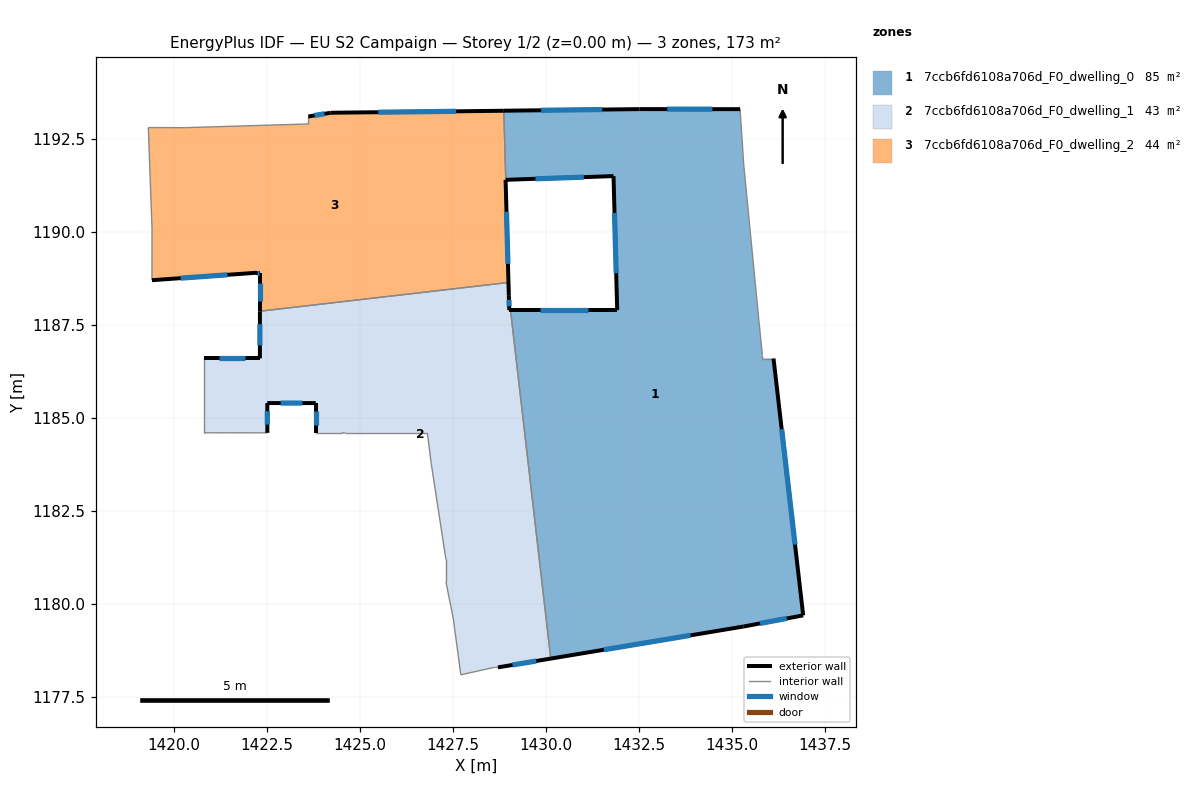
=== STOREY PLAN SPEC (per zone: floor XY polygon, exterior-wall plan segments, windows/doors) ===
zone 1: 7ccb6fd6108a706d_F0_dwelling_0  (85.3 m²)
  floor: (1435.21, 1193.30) (1435.31, 1191.80) (1435.71, 1187.69) (1435.81, 1186.69) (1435.81, 1186.59) (1436.11, 1186.59) (1436.91, 1179.69) (1435.31, 1179.39) (1430.12, 1178.53) (1429.04, 1187.89) (1431.91, 1187.89) (1431.81, 1191.50) (1428.91, 1191.40) (1428.86, 1193.26) (1432.51, 1193.30)
  exterior wall: (1432.51, 1193.30) – (1428.86, 1193.26)  [3.7 m]
    window: (1431.51, 1193.29) – (1429.87, 1193.27)  [2.2 m²]
  exterior wall: (1435.21, 1193.30) – (1432.51, 1193.30)  [2.7 m]
    window: (1434.47, 1193.30) – (1433.26, 1193.30)  [1.6 m²]
  exterior wall: (1436.91, 1179.69) – (1436.11, 1186.59)  [7.0 m]
    window: (1436.69, 1181.59) – (1436.33, 1184.69)  [4.2 m²]
  exterior wall: (1435.31, 1179.39) – (1436.91, 1179.69)  [1.6 m]
    window: (1435.75, 1179.47) – (1436.47, 1179.60)  [1.0 m²]
  exterior wall: (1430.12, 1178.53) – (1435.31, 1179.39)  [5.3 m]
    window: (1431.55, 1178.76) – (1433.88, 1179.15)  [3.2 m²]
  exterior wall: (1431.91, 1187.89) – (1429.04, 1187.89)  [2.9 m]
    window: (1431.12, 1187.89) – (1429.83, 1187.89)  [1.7 m²]
  exterior wall: (1431.81, 1191.50) – (1431.91, 1187.89)  [3.6 m]
    window: (1431.84, 1190.51) – (1431.88, 1188.89)  [2.2 m²]
  exterior wall: (1428.91, 1191.40) – (1431.81, 1191.50)  [2.9 m]
    window: (1429.71, 1191.43) – (1431.01, 1191.47)  [1.8 m²]
  interior walls: 7
zone 2: 7ccb6fd6108a706d_F0_dwelling_1  (43.2 m²)
  floor: (1428.96, 1188.63) (1429.00, 1188.28) (1429.01, 1187.89) (1429.04, 1187.89) (1430.12, 1178.53) (1428.70, 1178.29) (1428.60, 1178.29) (1427.70, 1178.09) (1427.50, 1179.59) (1427.31, 1180.59) (1427.31, 1181.19) (1426.91, 1183.79) (1426.81, 1184.59) (1424.60, 1184.59) (1424.50, 1184.59) (1423.80, 1184.59) (1423.80, 1185.39) (1422.50, 1185.40) (1422.50, 1184.59) (1420.80, 1184.60) (1420.80, 1186.60) (1422.30, 1186.60) (1422.30, 1187.87)
  exterior wall: (1423.80, 1185.39) – (1423.80, 1184.59)  [0.8 m]
    window: (1423.80, 1185.17) – (1423.80, 1184.82)  [0.5 m²]
  exterior wall: (1422.50, 1185.40) – (1423.80, 1185.39)  [1.3 m]
    window: (1422.86, 1185.40) – (1423.45, 1185.40)  [0.8 m²]
  exterior wall: (1422.50, 1184.59) – (1422.50, 1185.40)  [0.8 m]
    window: (1422.50, 1184.82) – (1422.50, 1185.18)  [0.5 m²]
  exterior wall: (1422.30, 1186.60) – (1420.80, 1186.60)  [1.5 m]
    window: (1421.89, 1186.60) – (1421.22, 1186.60)  [0.9 m²]
  exterior wall: (1422.30, 1187.87) – (1422.30, 1186.60)  [1.3 m]
    window: (1422.30, 1187.52) – (1422.30, 1186.95)  [0.8 m²]
  exterior wall: (1429.01, 1187.89) – (1429.00, 1188.28)  [0.4 m]
    window: (1429.00, 1188.00) – (1429.00, 1188.17)  [0.2 m²]
  exterior wall: (1429.04, 1187.89) – (1429.01, 1187.89)  [0.0 m]
  exterior wall: (1428.70, 1178.29) – (1430.12, 1178.53)  [1.4 m]
    window: (1429.10, 1178.35) – (1429.73, 1178.46)  [0.9 m²]
  interior walls: 15
zone 3: 7ccb6fd6108a706d_F0_dwelling_2  (44.3 m²)
  floor: (1428.86, 1193.25) (1428.91, 1191.40) (1429.00, 1188.28) (1428.96, 1188.63) (1422.30, 1187.87) (1422.30, 1188.90) (1422.20, 1188.90) (1419.40, 1188.70) (1419.40, 1190.10) (1419.30, 1192.80) (1420.30, 1192.80) (1423.60, 1192.90) (1423.60, 1193.10) (1424.21, 1193.20)
  exterior wall: (1424.21, 1193.20) – (1423.60, 1193.10)  [0.6 m]
    window: (1424.04, 1193.17) – (1423.77, 1193.13)  [0.4 m²]
  exterior wall: (1428.86, 1193.25) – (1424.21, 1193.20)  [4.7 m]
    window: (1427.58, 1193.24) – (1425.49, 1193.22)  [2.8 m²]
  exterior wall: (1429.00, 1188.28) – (1428.91, 1191.40)  [3.1 m]
    window: (1428.97, 1189.14) – (1428.93, 1190.54)  [1.9 m²]
  exterior wall: (1422.30, 1188.90) – (1422.30, 1187.87)  [1.0 m]
    window: (1422.30, 1188.61) – (1422.30, 1188.15)  [0.6 m²]
  exterior wall: (1422.20, 1188.90) – (1422.30, 1188.90)  [0.1 m]
    window: (1422.23, 1188.90) – (1422.28, 1188.90)  [0.1 m²]
  exterior wall: (1419.40, 1188.70) – (1422.20, 1188.90)  [2.8 m]
    window: (1420.17, 1188.75) – (1421.43, 1188.84)  [1.7 m²]
  interior walls: 8

=== DERIVED (storey summary) ===
Building: EU S2 Campaign
Storey: 1 of 2  (floor level z = 0.00 m)
Storey gross floor area: 172.8 m²
Zones on this storey: 3
  - 7ccb6fd6108a706d_F0_dwelling_0: floor 85.3 m²; exterior wall 29.6 m (88.7 m²); 8 window(s) 17.9 m²; WWR 20.2%
  - 7ccb6fd6108a706d_F0_dwelling_1: floor 43.2 m²; exterior wall 7.5 m (22.6 m²); 7 window(s) 4.5 m²; WWR 20.1%
  - 7ccb6fd6108a706d_F0_dwelling_2: floor 44.3 m²; exterior wall 12.3 m (37.0 m²); 6 window(s) 7.5 m²; WWR 20.2%
Zone adjacency (shared interzone walls):
  - 7ccb6fd6108a706d_F0_dwelling_0 ↔ 7ccb6fd6108a706d_F0_dwelling_1
  - 7ccb6fd6108a706d_F0_dwelling_0 ↔ 7ccb6fd6108a706d_F0_dwelling_2
  - 7ccb6fd6108a706d_F0_dwelling_1 ↔ 7ccb6fd6108a706d_F0_dwelling_2